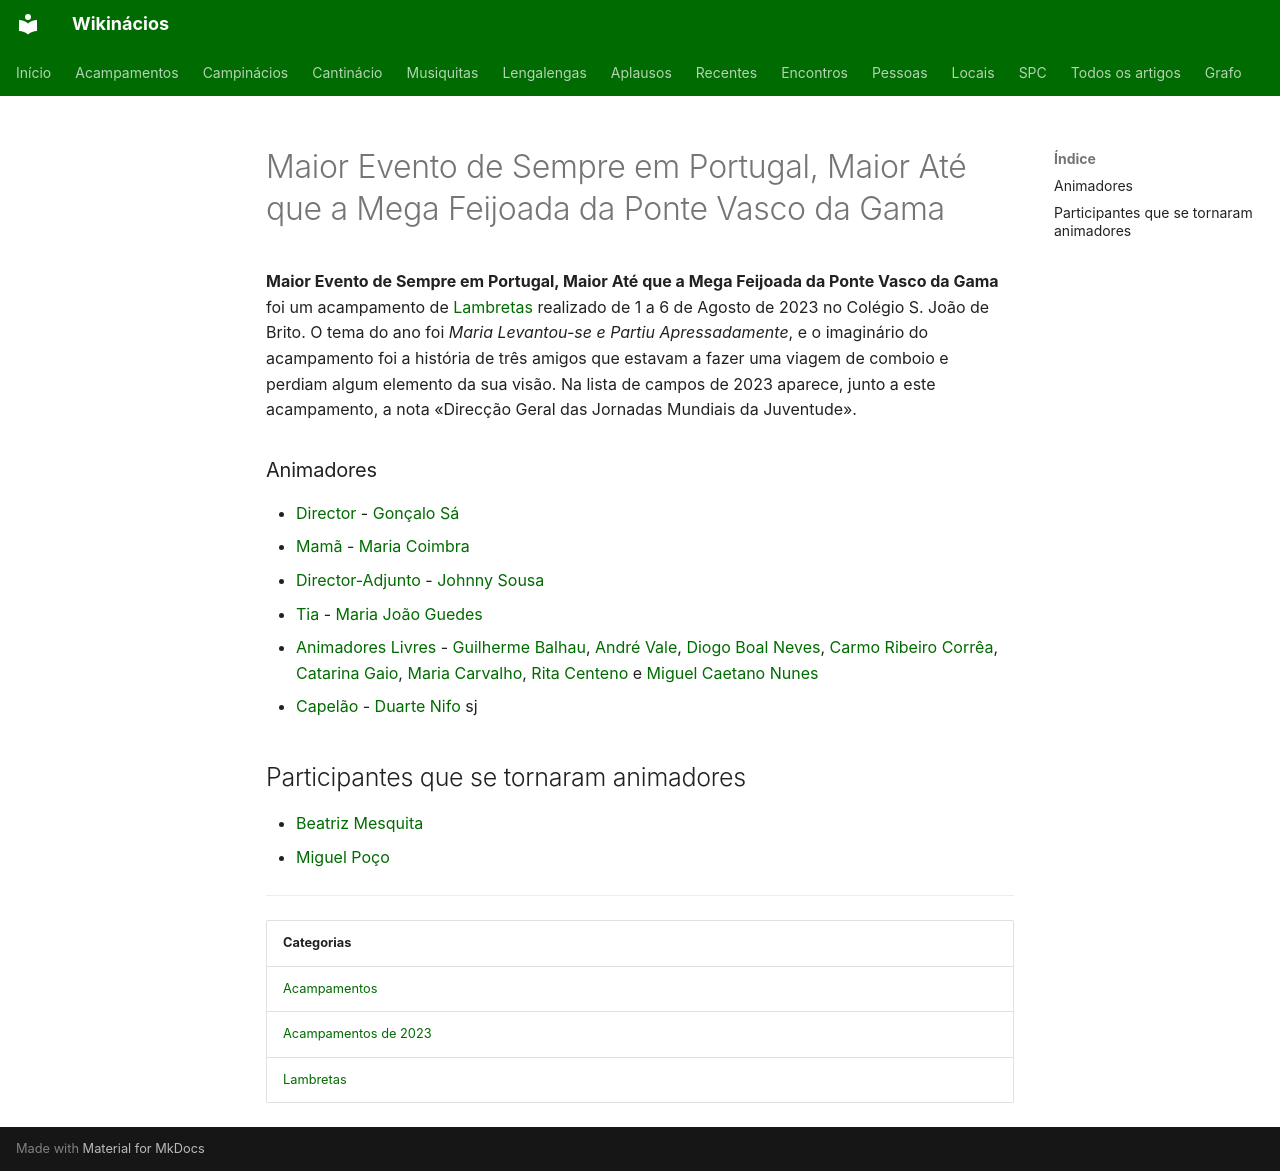

repository: neteinstein/Campinacios · page: Acampamentos/2023/Maior Evento de Sempre em Portugal, Maior Até que a Mega Feijoada da Ponte Vasco da Gama.html · generator: mkdocs

# Maior Evento de Sempre em Portugal, Maior Até que a Mega Feijoada da Ponte Vasco da Gama

**Maior Evento de Sempre em Portugal, Maior Até que a Mega Feijoada da Ponte Vasco da Gama** foi um acampamento de [Lambretas](../../Categorias/Lambretas.md) realizado de 1 a 6 de Agosto de 2023 no Colégio S. João de Brito. O tema do ano foi *Maria Levantou-se e Partiu Apressadamente*, e o imaginário do acampamento foi a história de três amigos que estavam a fazer uma viagem de comboio e perdiam algum elemento da sua visão. Na lista de campos de 2023 aparece, junto a este acampamento, a nota «Direcção Geral das Jornadas Mundiais da Juventude».

### Animadores

- [Director](../../Cargos/Director.md) - [Gonçalo Sá](../../Pessoas/G/Gon%C3%A7alo%20S%C3%A1.md)
- [Mamã](../../Cargos/Mam%C3%A3.md) - [Maria Coimbra](../../Pessoas/M/Maria%20Coimbra.md)
- [Director-Adjunto](../../Cargos/Director-Adjunto.md) - [Johnny Sousa](../../Pessoas/J/Jo%C3%A3o%20Afonso%20Sousa.md)
- [Tia](../../Cargos/Tio.md) - [Maria João Guedes](../../Pessoas/M/Maria%20Jo%C3%A3o%20Guedes.md)
- [Animadores Livres](../../Cargos/Animador%20Livre.md) - [Guilherme Balhau](../../Pessoas/G/Guilherme%20Balhau.md), [André Vale](../../Pessoas/A/Andr%C3%A9%20Vale.md), [Diogo Boal Neves](../../Pessoas/D/Diogo%20Boal%20Neves.md), [Carmo Ribeiro Corrêa](../../Pessoas/C/Carmo%20Ribeiro%20Corr%C3%AAa.md), [Catarina Gaio](../../Pessoas/C/Catarina%20Gaio.md), [Maria Carvalho](../../Pessoas/M/Maria%20Carvalho.md), [Rita Centeno](../../Pessoas/R/Rita%20Centeno.md) e [Miguel Caetano Nunes](../../Pessoas/M/Miguel%20Caetano%20Nunes.md)
- [Capelão](../../Cargos/Capel%C3%A3o.md) - [Duarte Nifo](../../Pessoas/D/Duarte%20Nifo.md) sj

## Participantes que se tornaram animadores

- [Beatriz Mesquita](../../Pessoas/B/Beatriz%20Mesquita.md)
- [Miguel Poço](../../Pessoas/M/Miguel%20Po%C3%A7o.md)

---

| Categorias |
| --- |
| [Acampamentos](../../Categorias/Acampamentos.md) |
| [Acampamentos de 2023](../../Categorias/Acampamentos%20de%202023.md) |
| [Lambretas](../../Categorias/Lambretas.md) |
